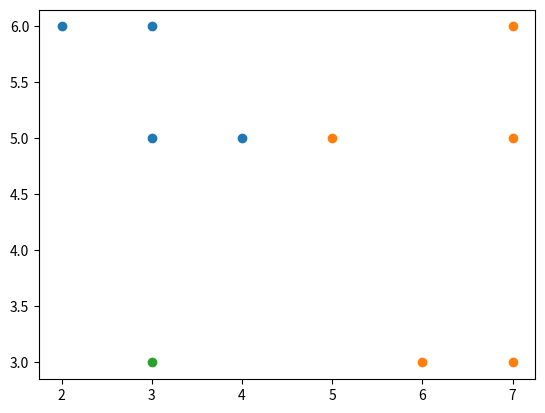

Generate this figure with matplotlib:
"""
knn from scratch
"""

import math
import matplotlib.pyplot as plt

def euclidean_dist(x,y):
    sum=0
    for i in range(len(x)):
        sum += (x[i] - y[i])**2
    return math.sqrt(sum)

points = {
    'group1': [[3,5], [4,5], [3,6], [2,6]],
    'group2': [[7,3], [5,5], [7,5], [7,6], [6,3]],
}

x1,y1 = zip(*points['group1'])
x2,y2 = zip(*points['group2'])

plt.scatter(x1,y1)
plt.scatter(x2,y2)

new_point = [3,3]

plt.scatter(3,3)
plt.show()

nn_dist = []
for group in points:
    for point in points[group]:
        dist = euclidean_dist(point, new_point)
        nn_dist.append([dist, group])

print(sorted(nn_dist))
